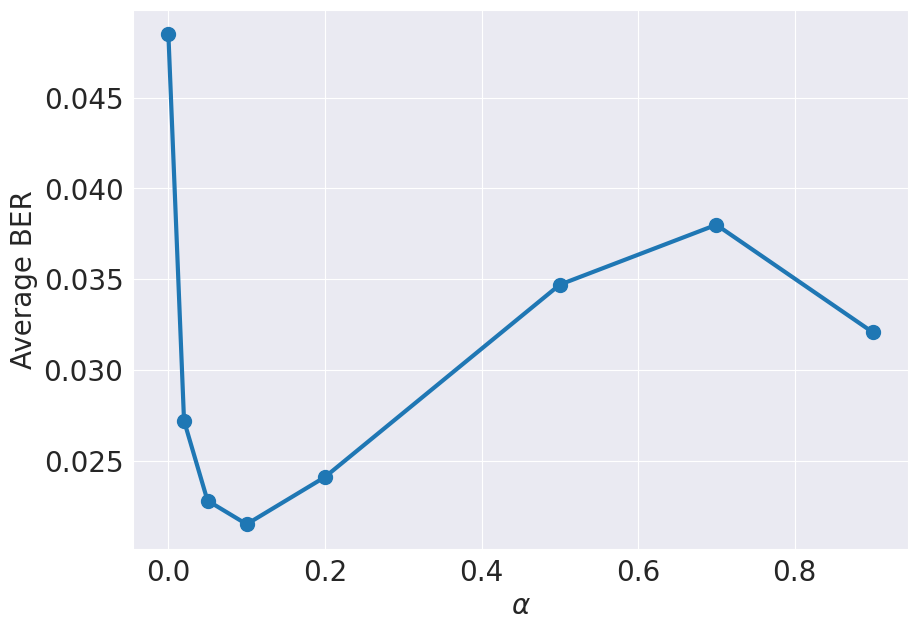

Recreate this plot in Python.
import matplotlib.pyplot as plt
import seaborn as sns

sns.set_style("darkgrid")

results = {0: 0.0485,
0.02: 0.0272,
0.05: 0.0228,
0.1	: 0.0215,
0.2	: 0.0241,
0.5	: 0.0347,
0.7	: 0.038,
0.9	: 0.03207}

fig, axs = plt.subplots(1, figsize = (10, 7))
axs.plot(results.keys(), results.values(), linewidth = 3, marker = 'o', markersize = 10)
axs.set_xlabel("$\\alpha$")
axs.set_ylabel("Average BER")

for item in ([axs.title, axs.xaxis.label, axs.yaxis.label] +
    axs.get_xticklabels() + axs.get_yticklabels()):
    item.set_fontsize(20)


fig.savefig("alpha")

